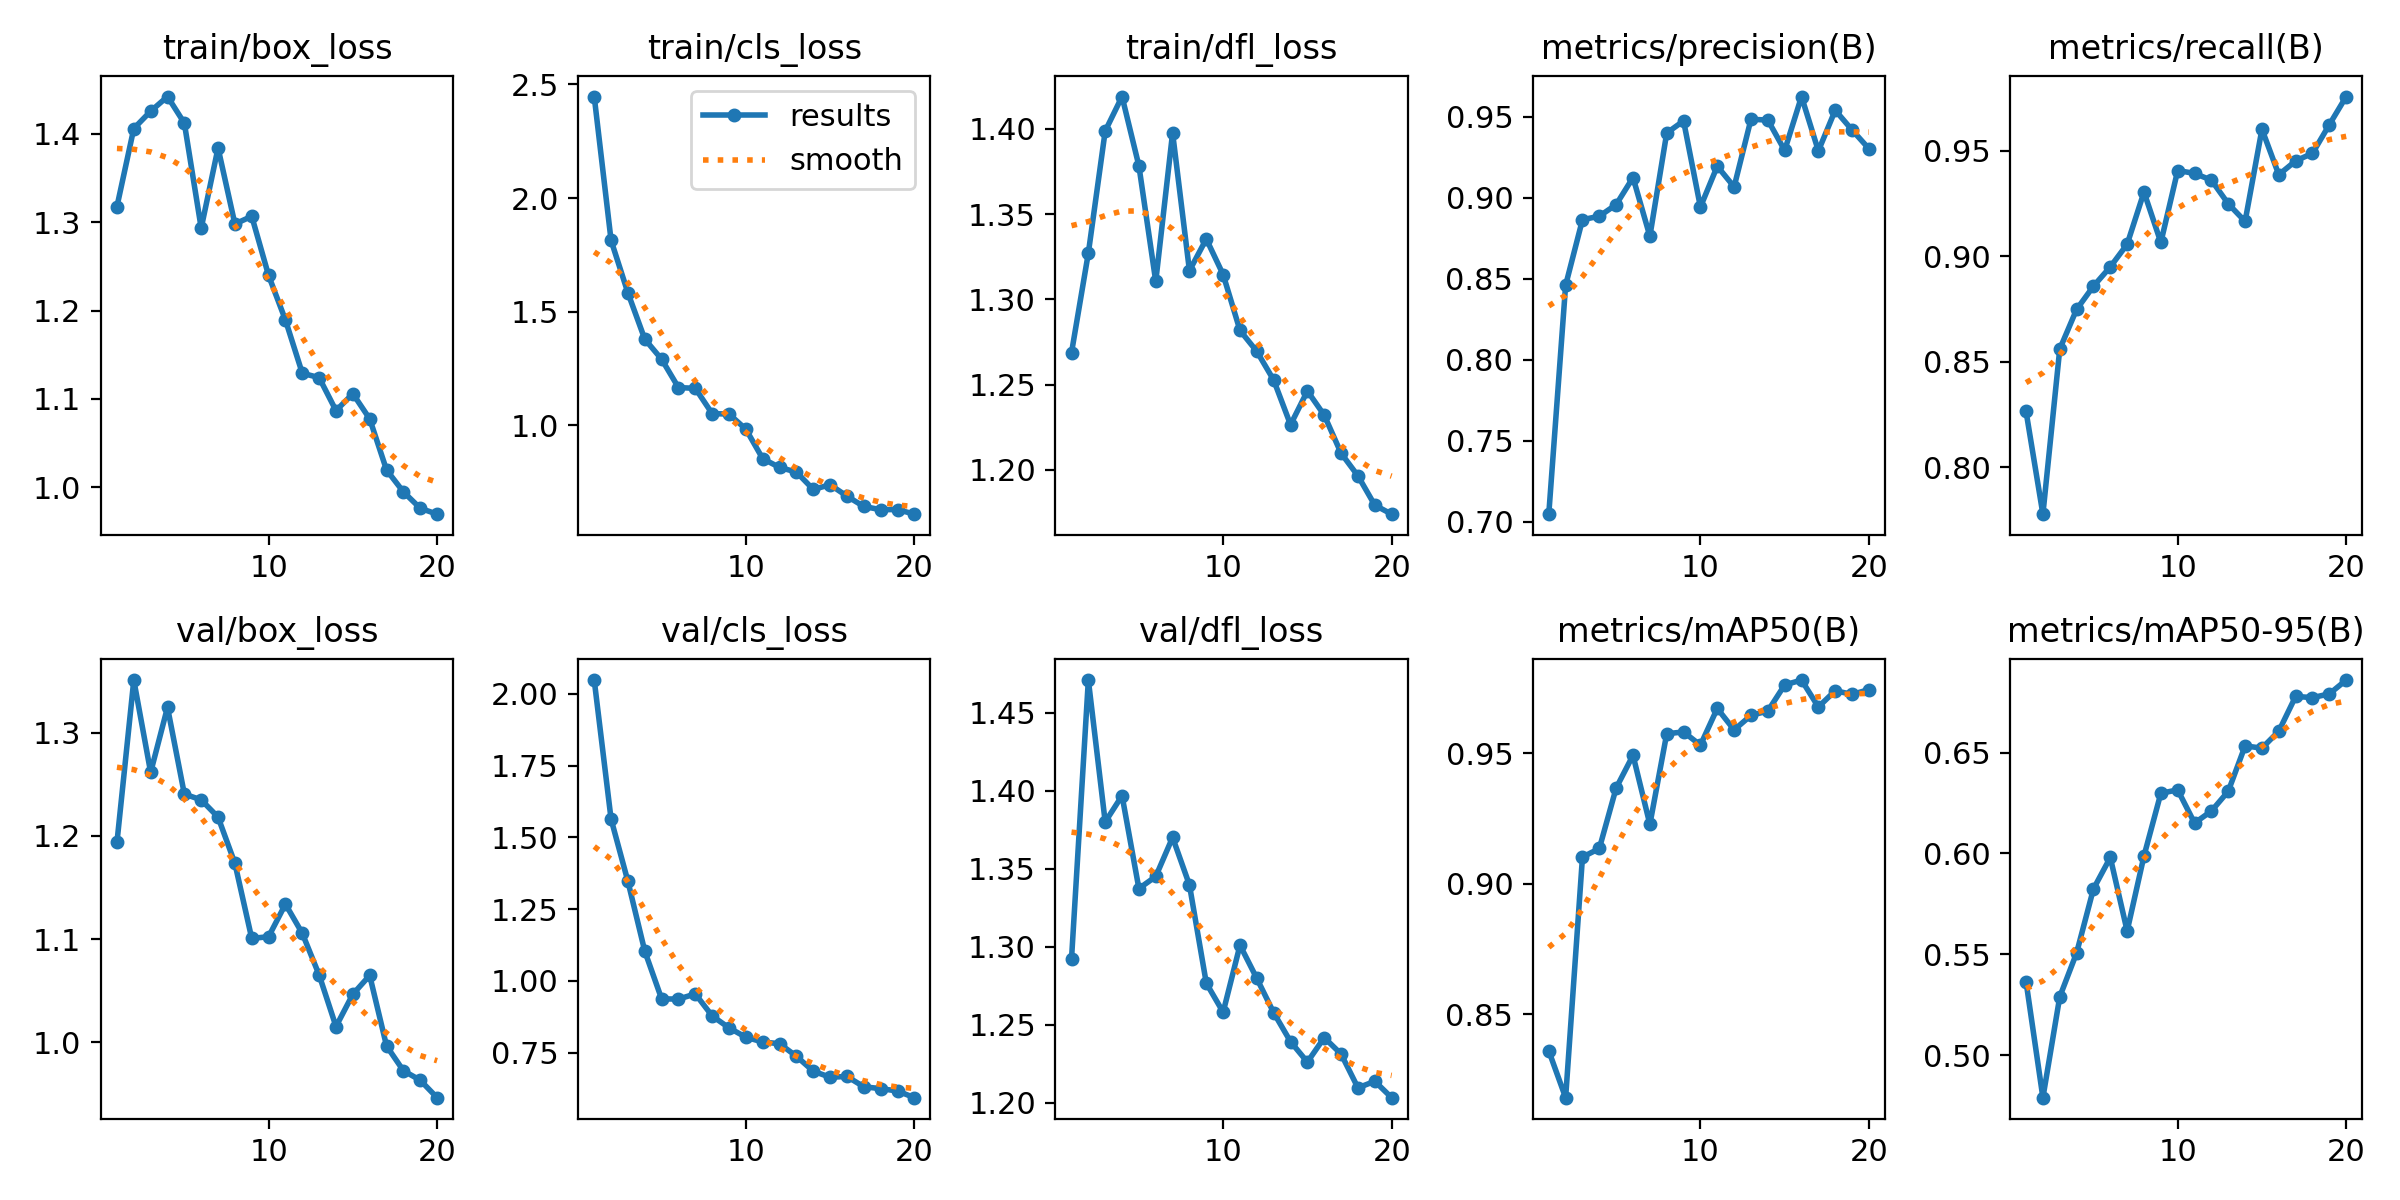

Values plotted in this chart, from the file beside it:
epoch, time, train/box_loss, train/cls_loss, train/dfl_loss, metrics/precision(B), metrics/recall(B), metrics/mAP50(B), metrics/mAP50-95(B), val/box_loss, val/cls_loss, val/dfl_loss, lr/pg0, lr/pg1, lr/pg2
1, 44.61, 1.318, 2.447, 1.269, 0.7047, 0.8265, 0.836, 0.5364, 1.194, 2.048, 1.292, 0.0006649, 0.0006649, 0.0006649
2, 84.06, 1.406, 1.814, 1.327, 0.846, 0.7778, 0.8181, 0.4789, 1.351, 1.564, 1.471, 0.001266, 0.001266, 0.001266
3, 123.4, 1.425, 1.583, 1.399, 0.8865, 0.856, 0.9103, 0.5289, 1.262, 1.347, 1.38, 0.0018, 0.0018, 0.0018
4, 162.5, 1.442, 1.38, 1.419, 0.8887, 0.8748, 0.9135, 0.5506, 1.325, 1.103, 1.397, 0.001703, 0.001703, 0.001703
5, 201.5, 1.412, 1.291, 1.378, 0.8958, 0.8858, 0.9367, 0.5824, 1.241, 0.937, 1.337, 0.001604, 0.001604, 0.001604
6, 240.4, 1.293, 1.167, 1.31, 0.9125, 0.895, 0.9492, 0.598, 1.235, 0.9364, 1.345, 0.001505, 0.001505, 0.001505
7, 280.6, 1.384, 1.163, 1.398, 0.8763, 0.9057, 0.9228, 0.5615, 1.218, 0.9543, 1.37, 0.001406, 0.001406, 0.001406
8, 319.5, 1.298, 1.052, 1.317, 0.94, 0.9304, 0.9575, 0.5988, 1.173, 0.8777, 1.34, 0.001307, 0.001307, 0.001307
9, 359.2, 1.307, 1.05, 1.335, 0.9475, 0.9066, 0.9582, 0.6298, 1.101, 0.836, 1.277, 0.001208, 0.001208, 0.001208
10, 399.1, 1.24, 0.9834, 1.314, 0.8943, 0.9406, 0.9531, 0.6315, 1.102, 0.8035, 1.258, 0.001109, 0.001109, 0.001109
11, 471.4, 1.189, 0.8538, 1.282, 0.9195, 0.9393, 0.9672, 0.6151, 1.134, 0.7866, 1.301, 0.00101, 0.00101, 0.00101
12, 512.6, 1.129, 0.8153, 1.269, 0.9068, 0.9361, 0.959, 0.621, 1.106, 0.7808, 1.28, 0.000911, 0.000911, 0.000911
13, 551.6, 1.124, 0.7948, 1.253, 0.9485, 0.9249, 0.9645, 0.6308, 1.065, 0.7369, 1.258, 0.000812, 0.000812, 0.000812
14, 590.5, 1.087, 0.7185, 1.226, 0.948, 0.9165, 0.9662, 0.6533, 1.015, 0.685, 1.239, 0.000713, 0.000713, 0.000713
15, 629.5, 1.106, 0.7392, 1.246, 0.9293, 0.9602, 0.9762, 0.6522, 1.047, 0.6639, 1.226, 0.000614, 0.000614, 0.000614
16, 668.3, 1.077, 0.6888, 1.232, 0.9625, 0.9386, 0.978, 0.6606, 1.065, 0.6667, 1.242, 0.000515, 0.000515, 0.000515
17, 707.2, 1.02, 0.6435, 1.21, 0.929, 0.9452, 0.9677, 0.6778, 0.9966, 0.6307, 1.231, 0.000416, 0.000416, 0.000416
18, 746.5, 0.9949, 0.6294, 1.196, 0.9541, 0.9488, 0.974, 0.6772, 0.9727, 0.6242, 1.21, 0.000317, 0.000317, 0.000317
19, 786.8, 0.9763, 0.6301, 1.179, 0.9419, 0.9624, 0.9726, 0.6791, 0.9634, 0.6159, 1.214, 0.000218, 0.000218, 0.000218
20, 826.5, 0.9696, 0.6096, 1.174, 0.9303, 0.9757, 0.9744, 0.686, 0.9465, 0.5927, 1.203, 0.000119, 0.000119, 0.000119
